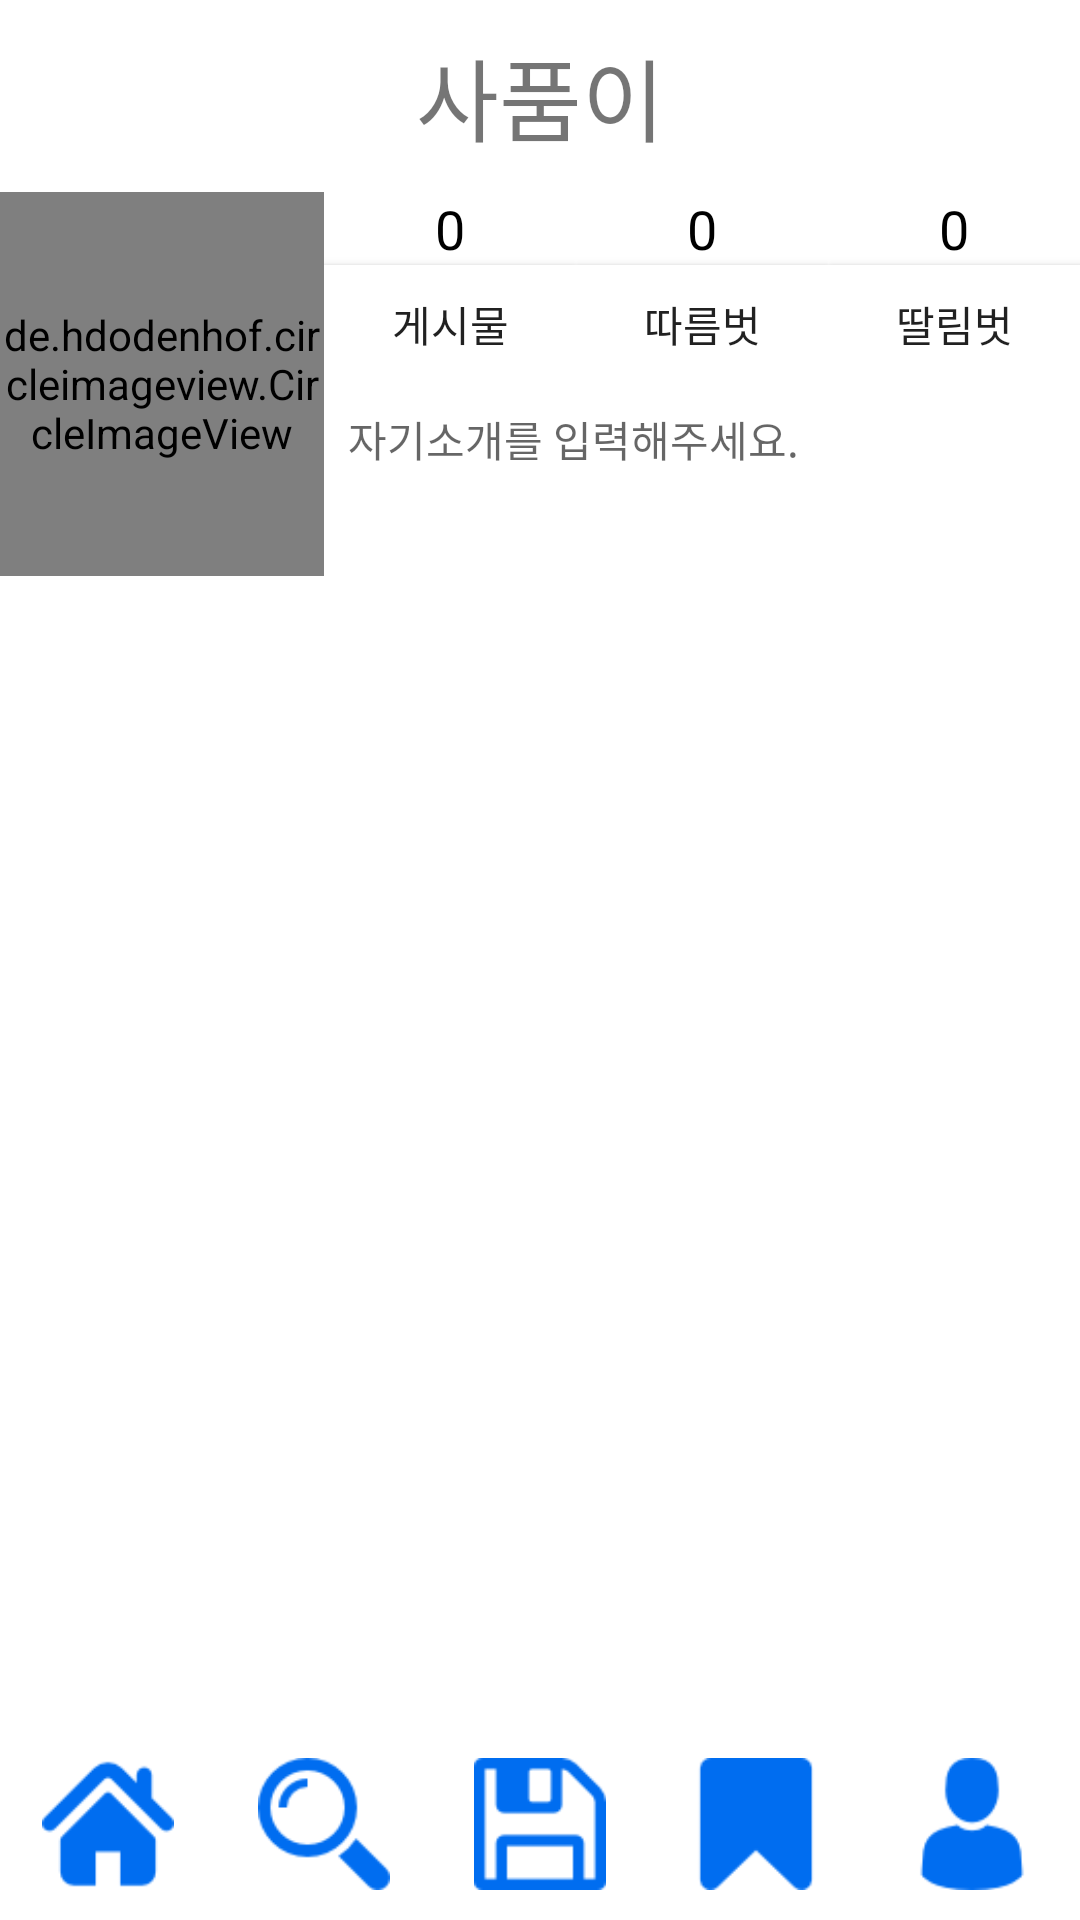

Produce the Android XML layout that renders to this screen, including the resource entries it uses.
<!-- AndroidManifest.xml: application theme AppTheme -->
<!-- res/layout/activity_mine.xml -->
<?xml version="1.0" encoding="utf-8"?>

<LinearLayout xmlns:android="http://schemas.android.com/apk/res/android"
    xmlns:app="http://schemas.android.com/apk/res-auto"
    android:layout_width="match_parent"
    android:layout_height="match_parent"
    android:orientation="vertical"
    android:weightSum="100">

    <TextView
        android:id="@+id/nicknameText"
        android:layout_width="match_parent"
        android:layout_height="0dp"
        android:layout_weight="10"
        android:gravity="center"
        android:maxLength="10"
        android:text="사품이"
        android:textSize="30dp"
        android:background="@color/Activity_back_color" />

    <LinearLayout
        android:layout_width="match_parent"
        android:layout_height="0dp"
        android:layout_weight="20"
        android:orientation="horizontal"
        android:weightSum="100"
        android:background="@color/Activity_back_color" >

        <de.hdodenhof.circleimageview.CircleImageView xmlns:app="http://schemas.android.com/apk/res-auto"
            android:id="@+id/profileImageBtn"
            android:layout_width="0dp"
            android:layout_height="match_parent"
            android:layout_weight="30"
            android:onClick="loadImagefromGallery"
            android:src="@drawable/rogo1"
            app:civ_border_color="#ffb9b9"
            app:civ_border_width="2dp"
            android:background="@color/Activity_back_color" />

        <LinearLayout
            android:layout_height="match_parent"
            android:layout_width="0dp"
            android:layout_weight="70"
            android:orientation="vertical"
            android:weightSum="100">

            <LinearLayout
                android:layout_width="match_parent"
                android:layout_height="0dp"
                android:layout_weight="50"
                android:orientation="horizontal"
                android:weightSum="6">

                <LinearLayout
                    android:layout_width="0dp"
                    android:layout_height="match_parent"
                    android:layout_weight="2"
                    android:orientation="vertical">

                    <TextView
                        android:id="@+id/mineActivity_textview_post"
                        android:layout_width="match_parent"
                        android:layout_height="wrap_content"
                        android:gravity="center"
                        android:text="0"
                        android:textColor="@android:color/black"
                        android:textSize="18sp"
                        android:background="@color/Activity_back_color" />

                    <Button
                        android:id="@+id/postBtn"
                        android:layout_width="match_parent"
                        android:layout_height="wrap_content"
                        android:text="게시물"
                        android:background="@color/Activity_back_color" />
                </LinearLayout>

                <LinearLayout
                    android:layout_width="0dp"
                    android:layout_height="match_parent"
                    android:layout_weight="2"
                    android:orientation="vertical">

                    <TextView
                        android:id="@+id/mineActivity_textview_bookmark"
                        android:layout_width="match_parent"
                        android:layout_height="wrap_content"
                        android:gravity="center"
                        android:text="0"
                        android:textColor="@android:color/black"
                        android:textSize="18sp"
                        android:background="@color/Activity_back_color" />

                    <Button
                        android:id="@+id/bookmarkerBtn"
                        android:layout_width="match_parent"
                        android:layout_height="wrap_content"
                        android:text="따름벗"
                        android:background="@color/Activity_back_color" />
                </LinearLayout>

                <LinearLayout
                    android:layout_width="0dp"
                    android:layout_height="match_parent"
                    android:layout_weight="2"
                    android:orientation="vertical">

                    <TextView
                        android:id="@+id/mineActivity_textview_dogging"
                        android:layout_width="match_parent"
                        android:layout_height="wrap_content"
                        android:gravity="center"
                        android:text="0"
                        android:textColor="@android:color/black"
                        android:textSize="18sp"
                        android:background="@color/Activity_back_color" />

                    <Button
                        android:id="@+id/doggingBtn"
                        android:layout_width="match_parent"
                        android:layout_height="wrap_content"
                        android:text="딸림벗"
                        android:background="@color/Activity_back_color" />
                </LinearLayout>

            </LinearLayout>

            <TextView
                android:id="@+id/mineactivity_textview_profile"
                android:layout_width="match_parent"
                android:layout_height="0dp"
                android:layout_weight="50"
                android:hint="자기소개를 입력해주세요."
                android:maxLength="100"
                android:padding="8dp"
                android:textColor="@android:color/black"
                android:background="@color/Activity_back_color" />

        </LinearLayout>

    </LinearLayout>

    <ListView
        android:id="@+id/mineList"
        android:layout_width="match_parent"
        android:layout_height="0dp"
        android:layout_weight="60"
        android:scrollbars="none"
        android:background="@color/Activity_back_color" />

    <LinearLayout
        android:layout_width="match_parent"
        android:layout_height="0dp"
        android:layout_weight="10"
        android:orientation="horizontal">

        <ImageButton
            android:id="@+id/homeBtn"
            android:layout_width="match_parent"
            android:layout_height="match_parent"
            android:layout_weight="1"
            android:background="@color/Activity_back_color"
            android:padding="10dp"
            android:scaleType="fitCenter"
            app:srcCompat="@drawable/home" />

        <ImageButton
            android:id="@+id/searchBtn"
            android:layout_width="match_parent"
            android:layout_height="match_parent"
            android:layout_weight="1"
            android:background="@color/Activity_back_color"
            android:padding="10dp"
            android:scaleType="fitCenter"
            app:srcCompat="@drawable/search" />

        <ImageButton
            android:id="@+id/upLoadBtn"
            android:layout_width="match_parent"
            android:layout_height="match_parent"
            android:layout_weight="1"
            android:background="@color/Activity_back_color"
            android:padding="10dp"
            android:scaleType="fitCenter"
            app:srcCompat="@drawable/save" />

        <ImageButton
            android:id="@+id/bookmarkBtn"
            android:layout_width="match_parent"
            android:layout_height="match_parent"
            android:layout_weight="1"
            android:background="@color/Activity_back_color"
            android:padding="10dp"
            android:scaleType="fitCenter"
            app:srcCompat="@drawable/bookmark" />

        <ImageButton
            android:id="@+id/mineBtn"
            android:layout_width="match_parent"
            android:layout_height="match_parent"
            android:layout_weight="1"
            android:background="@color/Activity_back_color"
            android:padding="10dp"
            android:scaleType="fitCenter"
            app:srcCompat="@drawable/mine" />
    </LinearLayout>
</LinearLayout>
<!-- resources referenced by this layout -->
<resources>
  <color name="Activity_back_color">#ffffff</color>
  <!-- drawable bookmark: png bitmap (drawable, 796 bytes) -->
  <!-- drawable home: png bitmap (drawable, 1083 bytes) -->
  <!-- drawable mine: png bitmap (drawable, 1340 bytes) -->
  <!-- drawable rogo1: png bitmap (drawable, 59559 bytes) -->
  <!-- drawable save: png bitmap (drawable, 835 bytes) -->
  <!-- drawable search: png bitmap (drawable, 1228 bytes) -->
  <style name="AppTheme" parent="Theme.AppCompat.Light.NoActionBar">
          <item name="windowActionBar">true</item>
          
          <item name="colorPrimary">@color/colorPrimary</item>
          <item name="colorPrimaryDark">@color/colorPrimaryDark</item>
          <item name="colorAccent">@color/colorAccent</item>
      </style>
  <color name="colorPrimary">#8a9cff</color>
  <color name="colorPrimaryDark">#303f9f</color>
  <color name="colorAccent">#FF4081</color>
</resources>
